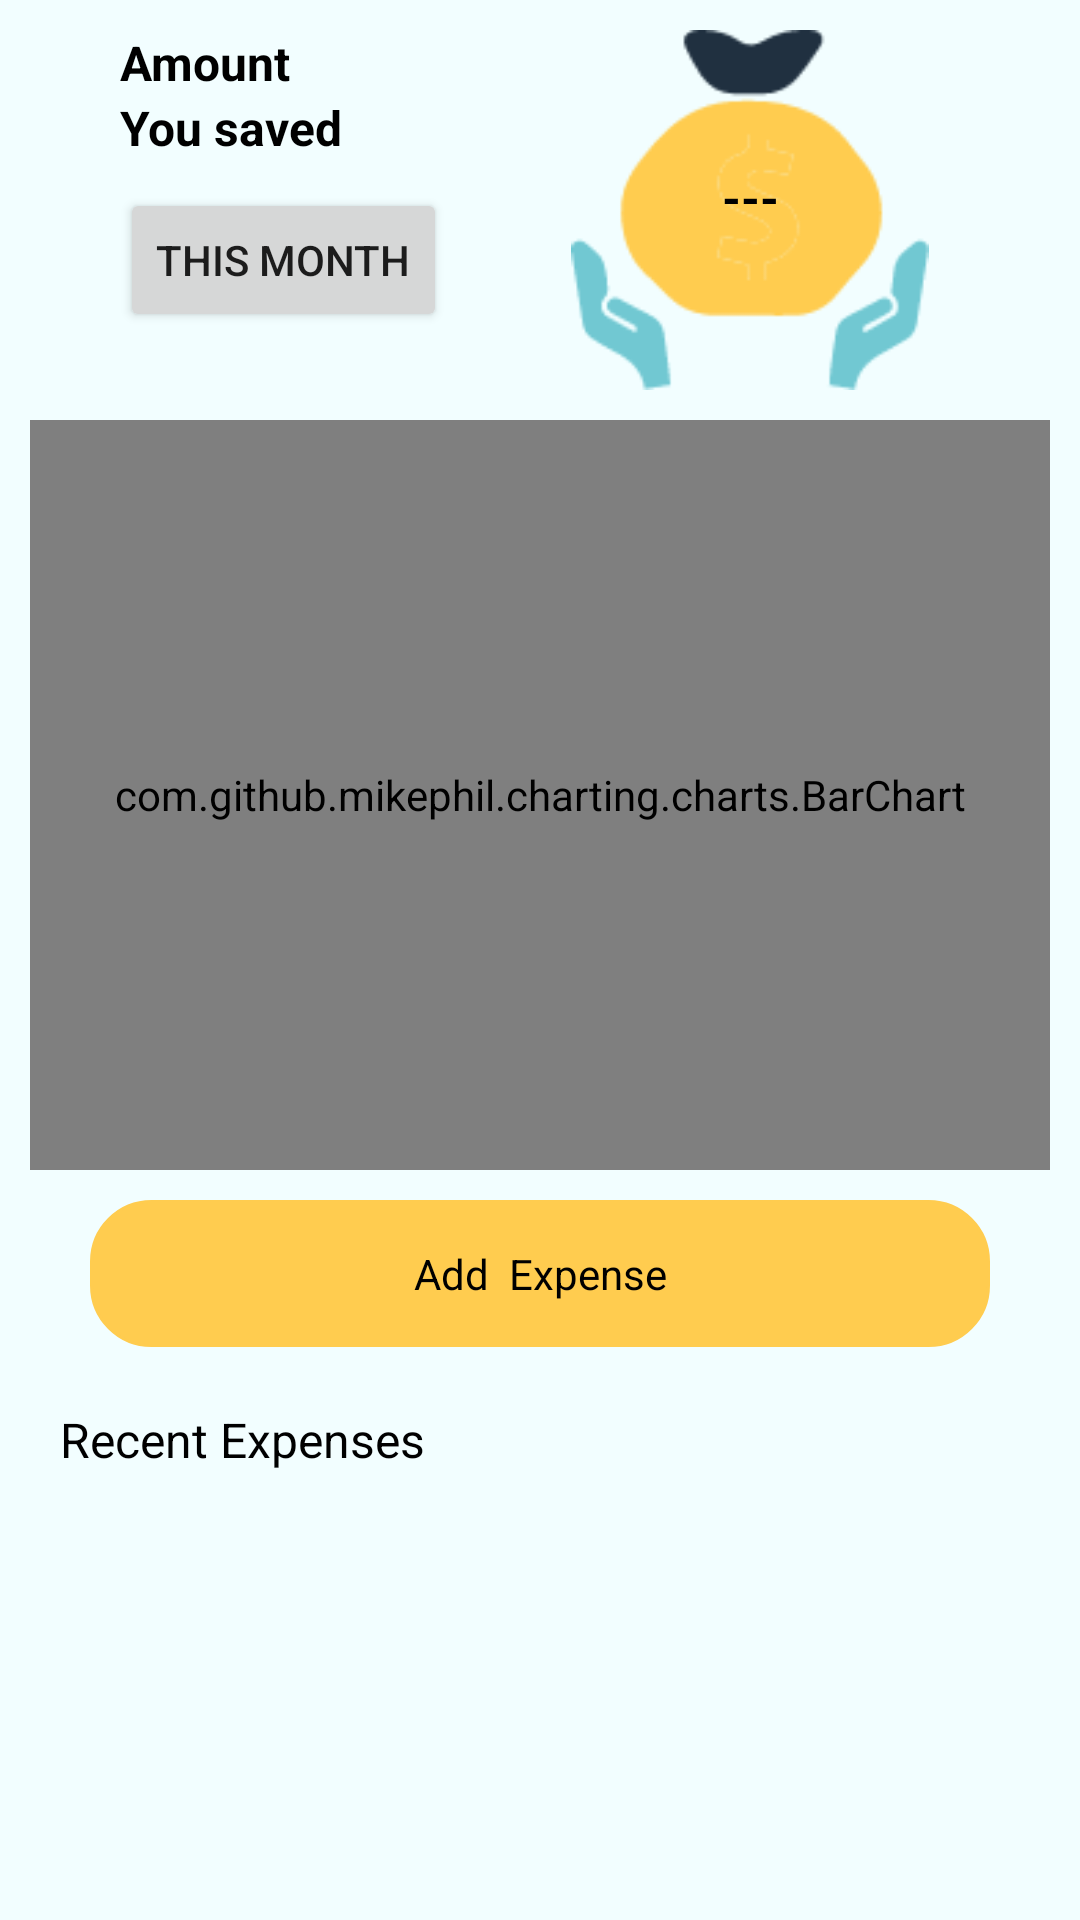

Write the Android layout XML for this screen, with the resource values it uses.
<!-- AndroidManifest.xml: application theme Theme.Earnie -->
<!-- res/layout/fragment_home.xml -->
<?xml version="1.0" encoding="utf-8"?>
<LinearLayout xmlns:android="http://schemas.android.com/apk/res/android"
    xmlns:app="http://schemas.android.com/apk/res-auto"
    xmlns:tools="http://schemas.android.com/tools"
    android:layout_width="match_parent"
    android:layout_height="match_parent"
    android:background="#F2FEFF"
    android:orientation="vertical"
    tools:context=".activities.ui.home.HomeFragment">

    <LinearLayout
        android:layout_marginTop="10dp"
        android:paddingLeft="40dp"
        android:paddingRight="40dp"
        android:orientation="horizontal"
        android:layout_width="match_parent"
        android:layout_height="wrap_content">
        <LinearLayout

            android:layout_weight="1"

            android:orientation="vertical"
            android:layout_width="match_parent"
            android:layout_height="wrap_content">
            <TextView

                android:text="Amount"
                android:textStyle="bold"
                android:textSize="16sp"
                android:textColor="@color/black"
                android:layout_width="wrap_content"
                android:layout_height="wrap_content"/>
            <TextView

                android:textSize="16sp"
                android:text="You saved"
                android:textStyle="bold"
                android:textColor="@color/black"
                android:layout_width="wrap_content"
                android:layout_height="31dp"/>

            <Button


                android:text="This Month"
                android:layout_width="wrap_content"
                android:layout_height="wrap_content"/>


        </LinearLayout>
        <RelativeLayout
            android:layout_weight="1"
            android:gravity="center"
            android:layout_width="match_parent"
            android:layout_height="wrap_content">
            <ImageView
                android:src="@drawable/dashboard_money_bg"
                android:layout_width="match_parent"
                android:layout_height="120dp"/>
            <TextView
                android:id="@+id/saved_amount"
                android:gravity="center"
                android:textSize="16sp"
                android:layout_marginTop="45dp"
                android:text="---"
                android:textStyle="bold"
                android:textColor="@color/black"
                android:layout_width="match_parent"
                android:layout_height="wrap_content"/>

        </RelativeLayout>


    </LinearLayout>


    <com.github.mikephil.charting.charts.BarChart
        android:layout_margin="10dp"
        android:id="@+id/barchart"
        android:layout_width="match_parent"
        android:layout_height="250dp"/>

    <ImageView
        android:visibility="gone"
        android:src="@drawable/rectangle"
        android:layout_width="match_parent"
        android:layout_height="250dp"/>

    <TextView
        android:id="@+id/add_expense_tv"
        android:gravity="center"
        android:textColor="@color/black"
        android:text="Add  Expense"
        android:layout_marginStart="30dp"
        android:layout_marginEnd="30dp"
        android:background="@drawable/add_monthly_btn"
        android:layout_width="match_parent"
        android:layout_height="wrap_content"/>
    <TextView
        android:padding="20dp"
        android:textColor="@color/black"
        android:textSize="16sp"
        android:text="Recent Expenses"
        android:layout_width="match_parent"
        android:layout_height="wrap_content"/>

    <androidx.recyclerview.widget.RecyclerView
        android:id="@+id/expenseRecyclerView"
        android:layout_width="match_parent"
        android:layout_height="wrap_content"
        tools:listitem="@layout/recent_expense_item"/>


</LinearLayout>
<!-- res/layout/recent_expense_item.xml (included above) -->
<?xml version="1.0" encoding="utf-8"?>
<LinearLayout
    android:layout_marginTop="5dp"
    android:orientation="vertical"
    android:paddingStart="20dp"
    android:paddingEnd="20dp"
    android:layout_width="match_parent"
    android:layout_height="wrap_content"
    xmlns:android="http://schemas.android.com/apk/res/android">
    <TextView
        android:id="@+id/timeAgo"
        android:layout_gravity="end"
        android:gravity="end|center"
        android:textColor="@color/black"
        android:textSize="12sp"
        android:text="1Day Ago"
        android:layout_width="match_parent"
        android:layout_height="wrap_content"/>

    <LinearLayout
        android:padding="15dp"
        android:weightSum="2"
        android:layout_marginTop="10dp"
        android:background="@drawable/home_blue_btn"
        android:layout_width="match_parent"
        android:orientation="horizontal"
        android:layout_height="wrap_content">
    <TextView
        android:id="@+id/title"
        android:paddingStart="15dp"
        android:layout_weight="1"
        android:layout_gravity="center_vertical"
        android:textColor="@color/white"
        android:text="Uber Booking"
        android:layout_width="0dp"
        android:layout_height="wrap_content"/>
    <TextView
        android:id="@+id/price"
        android:gravity="center"
        android:layout_weight="1"
        android:layout_gravity="center_vertical"
        android:textColor="@color/white"
        android:text="$500"
        android:layout_width="0dp"
        android:layout_height="wrap_content"/>
    </LinearLayout>

</LinearLayout>
<!-- resources referenced by this layout -->
<resources>
  <color name="black">#FF000000</color>
  <color name="white">#FFFFFFFF</color>
  <!-- drawable add_monthly_btn (drawable) -->
  <?xml version="1.0" encoding="utf-8"?>
  <shape xmlns:android="http://schemas.android.com/apk/res/android" android:shape="rectangle" >
      <corners
          android:radius="20dp"
          />
      <gradient
          android:angle="45"
          android:centerX="35%"
          android:centerColor="#FFCC4F"
          android:startColor="#FFCC4F"
          android:endColor="#FFCC4F"
          android:type="linear"
          />
      <padding
          android:left="0dp"
          android:top="0dp"
          android:right="0dp"
          android:bottom="0dp"
          />
      <size
          android:width="270dp"
          android:height="49dp"
          />
      <stroke
          android:width="1dp"
          android:color="#FFCC4F"
          />
  </shape>
  <!-- drawable dashboard_money_bg: png bitmap (drawable, 5146 bytes) -->
  <!-- drawable home_blue_btn (drawable) -->
  <?xml version="1.0" encoding="utf-8"?>
  <shape xmlns:android="http://schemas.android.com/apk/res/android" android:shape="rectangle" >
      <corners
          android:radius="20dp"
          />
      <gradient
          android:angle="45"
          android:centerX="35%"
          android:centerColor="#73C8D2"
          android:startColor="#73C8D2"
          android:endColor="#73C8D2"
          android:type="linear"
          />
      <stroke
          android:width="1dp"
          android:color="#73C8D2"
          />
  </shape>
  <!-- drawable rectangle: png bitmap (drawable, 96396 bytes) -->
  <style name="Theme.Earnie" parent="Theme.MaterialComponents.DayNight.NoActionBar">
          
          <item name="colorPrimary">#72c7d4</item>
          <item name="colorPrimaryVariant">#72c7d4</item>
          <item name="colorOnPrimary">@color/white</item>
          
          <item name="colorSecondary">@color/primary</item>
          <item name="colorSecondaryVariant">@color/primary</item>
          <item name="colorOnSecondary">@color/black</item>
          
          <item name="android:statusBarColor" tools:targetApi="l">?attr/colorPrimaryVariant</item>
          
      </style>
  <color name="primary">#72c7d4</color>
</resources>
